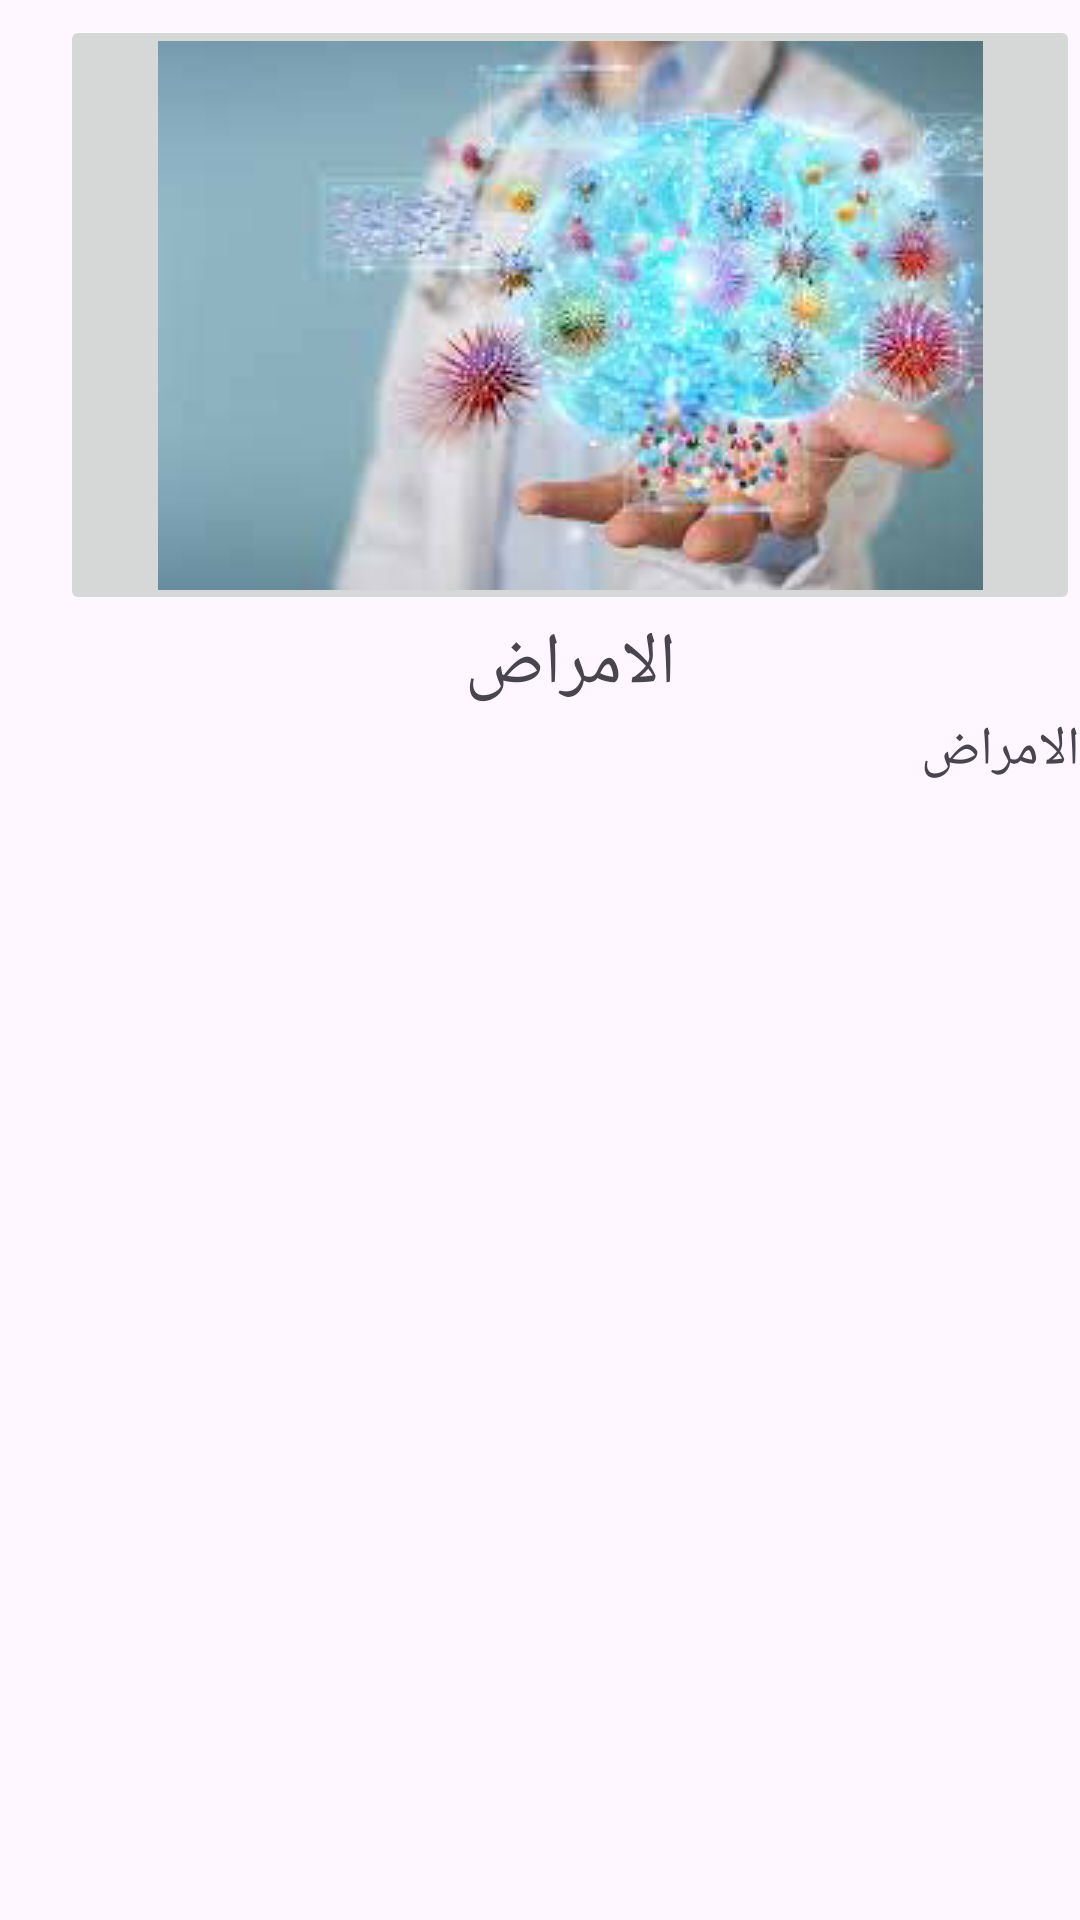

Write the Android layout XML for this screen, with the resource values it uses.
<!-- AndroidManifest.xml: application theme Theme.CloudFinal -->
<!-- res/layout/diseases.xml -->
<?xml version="1.0" encoding="utf-8"?>
<LinearLayout xmlns:android="http://schemas.android.com/apk/res/android"
    android:layout_width="match_parent"
    android:layout_height="wrap_content"
    xmlns:tools="http://schemas.android.com/tools"
    android:paddingStart="20dp"
    android:paddingEnd="0dp"
    android:paddingVertical="10dp"
    android:orientation="vertical"
    android:background="@drawable/card_style"
    android:layout_margin="5dp"
    android:padding="5dp">

    <ImageButton
        android:id="@+id/amrad"
        android:layout_width="match_parent"
        android:layout_height="200dp"
        android:src="@drawable/marad"
        tools:ignore="SpeakableTextPresentCheck" />
    <TextView
        android:id="@+id/textMT"
        android:layout_width="match_parent"
        android:layout_height="wrap_content"
        android:gravity="center"
        android:text="الامراض"
        android:textSize="24sp"
        />
    <TextView
        android:id="@+id/textM"
        android:layout_width="match_parent"
        android:layout_height="wrap_content"
        android:text="الامراض"
        android:textSize="18sp"
        />

</LinearLayout>
<!-- resources referenced by this layout -->
<resources>
  <!-- drawable marad: png bitmap (drawable, 72688 bytes) -->
  <style name="Theme.CloudFinal" parent="Base.Theme.CloudFinal" />
  <style name="Base.Theme.CloudFinal" parent="Theme.Material3.DayNight.NoActionBar">
          
          
      </style>
</resources>
